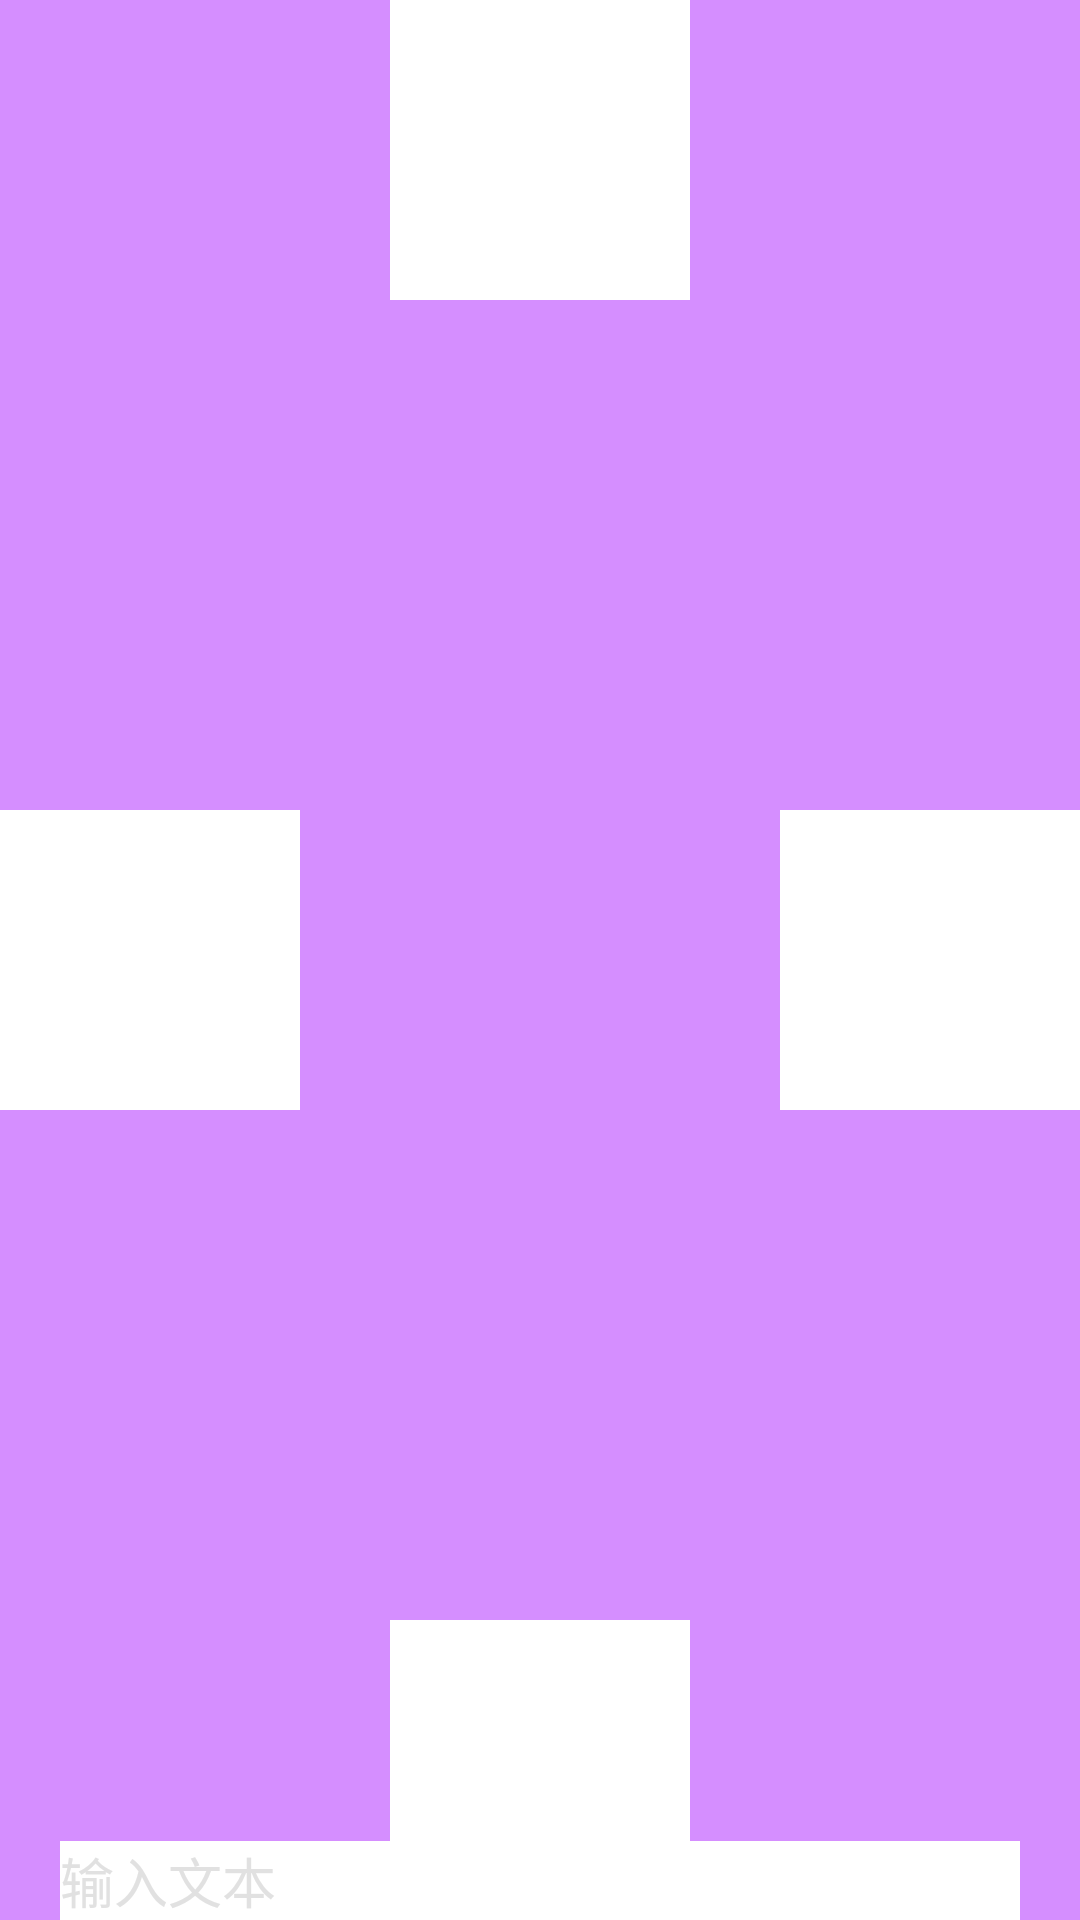

Layout XML and referenced resources for this Android screen:
<!-- AndroidManifest.xml: application theme Theme.LearnEdgeToEdge -->
<!-- res/layout/activity_ime.xml -->
<?xml version="1.0" encoding="utf-8"?>
<androidx.constraintlayout.widget.ConstraintLayout xmlns:android="http://schemas.android.com/apk/res/android"
    xmlns:app="http://schemas.android.com/apk/res-auto"
    xmlns:tools="http://schemas.android.com/tools"
    android:id="@+id/main"
    android:layout_width="match_parent"
    android:layout_height="match_parent"
    android:background="#D58EFF"
    android:focusable="true"
    android:focusableInTouchMode="true"
    tools:context=".subPage.ImeActivity">

    <View
        android:id="@+id/view_left"
        android:layout_width="100dp"
        android:layout_height="100dp"
        android:background="#ffffff"
        app:layout_constraintBottom_toBottomOf="parent"
        app:layout_constraintStart_toStartOf="parent"
        app:layout_constraintTop_toTopOf="parent" />

    <View
        android:id="@+id/view_top"
        android:layout_width="100dp"
        android:layout_height="100dp"
        android:background="#ffffff"
        app:layout_constraintEnd_toEndOf="parent"
        app:layout_constraintStart_toStartOf="parent"
        app:layout_constraintTop_toTopOf="parent" />

    <View
        android:id="@+id/view_right"
        android:layout_width="100dp"
        android:layout_height="100dp"
        android:background="#ffffff"
        app:layout_constraintBottom_toBottomOf="parent"
        app:layout_constraintEnd_toEndOf="parent"
        app:layout_constraintTop_toTopOf="parent" />

    <View
        android:id="@+id/view_bottom"
        android:layout_width="100dp"
        android:layout_height="100dp"
        android:background="#ffffff"
        app:layout_constraintBottom_toBottomOf="parent"
        app:layout_constraintEnd_toEndOf="parent"
        app:layout_constraintStart_toStartOf="parent" />

    <EditText
        android:id="@+id/edit_text"
        android:layout_width="match_parent"
        android:layout_height="wrap_content"
        android:layout_marginHorizontal="20dp"
        android:background="#ffffff"
        android:hint="输入文本"
        android:textColor="#000000"
        android:textColorHint="#E1E1E1"
        app:layout_constraintBottom_toBottomOf="parent" />

</androidx.constraintlayout.widget.ConstraintLayout>
<!-- resources referenced by this layout -->
<resources>
  <style name="Theme.LearnEdgeToEdge" parent="Base.Theme.LearnEdgeToEdge" />
  <style name="Base.Theme.LearnEdgeToEdge" parent="Theme.Material3.DayNight.NoActionBar">
          
          
      </style>
</resources>
